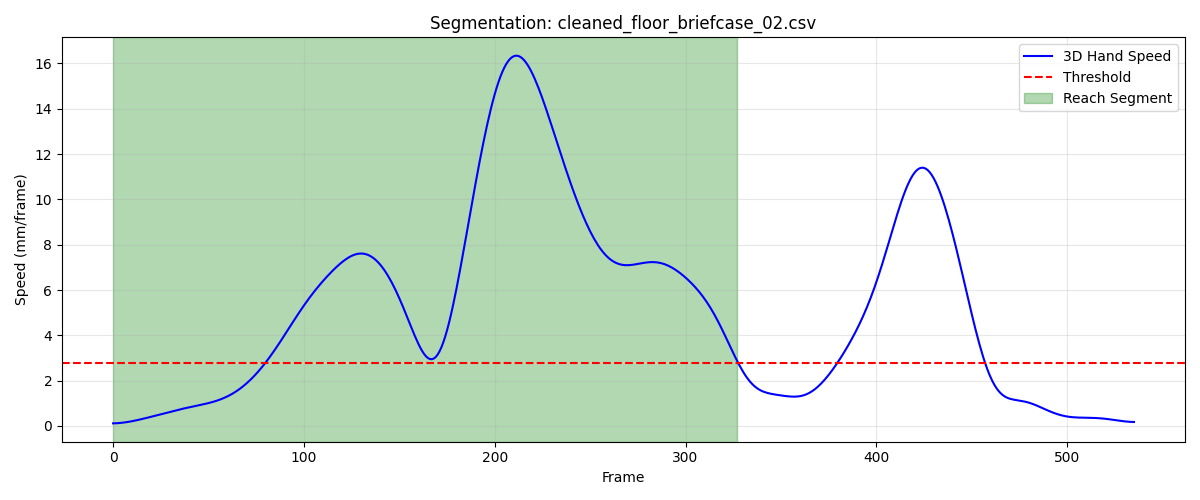

The data file committed next to this chart (first rows):
frame, sub_frame, shoulderr_x, shoulderr_y, shoulderr_z, humr1_x, humr1_y, humr1_z, humr2_x, humr2_y, humr2_z, humr3_x, humr3_y, humr3_z, humr4_x, humr4_y, humr4_z, humr5_x, humr5_y, humr5_z, humr6_x, humr6_y, humr6_z, humr7_x
1, 0, 184.2, -698.5, 689.4, 216.8, -678.3, 580.4, 220.2, -676.2, 507.8, 200.6, -728.2, 578.5, 172.4, -635.2, 560.1, 198.5, -734, 520.1, 182.3, -645.4, 505.7, 172.5
2, 0, 184.2, -698.5, 689.4, 216.8, -678.2, 580.4, 220.2, -676.2, 507.8, 200.7, -728.2, 578.5, 172.4, -635.3, 560.1, 198.5, -734, 520.1, 182.3, -645.4, 505.7, 172.5
3, 0, 184.2, -698.5, 689.4, 216.8, -678.2, 580.4, 220.2, -676.2, 507.7, 200.7, -728.3, 578.6, 172.3, -635.3, 560.1, 198.5, -734, 520.1, 182.2, -645.5, 505.7, 172.5
4, 0, 184.2, -698.6, 689.4, 216.8, -678.3, 580.4, 220.1, -676.2, 507.7, 200.8, -728.4, 578.6, 172.3, -635.3, 560.1, 198.5, -734, 520.1, 182.2, -645.5, 505.7, 172.5
5, 0, 184.2, -698.6, 689.4, 216.8, -678.3, 580.4, 220.1, -676.2, 507.7, 200.8, -728.5, 578.6, 172.2, -635.4, 560.1, 198.5, -734.1, 520.1, 182.1, -645.6, 505.7, 172.5
6, 0, 184.2, -698.7, 689.4, 216.8, -678.3, 580.4, 220.1, -676.3, 507.7, 200.8, -728.6, 578.6, 172.2, -635.5, 560, 198.5, -734.1, 520.1, 182, -645.6, 505.7, 172.5
7, 0, 184.2, -698.8, 689.4, 216.7, -678.4, 580.3, 220, -676.4, 507.7, 200.9, -728.6, 578.6, 172.1, -635.6, 560, 198.6, -734.2, 520.1, 182, -645.7, 505.7, 172.5
8, 0, 184.2, -698.9, 689.4, 216.7, -678.5, 580.3, 220, -676.4, 507.7, 200.9, -728.7, 578.6, 172, -635.7, 560, 198.6, -734.3, 520, 181.9, -645.9, 505.6, 172.5
9, 0, 184.2, -699, 689.3, 216.7, -678.6, 580.3, 220, -676.5, 507.7, 200.9, -728.8, 578.6, 171.9, -635.8, 560, 198.6, -734.4, 520, 181.8, -646, 505.6, 172.5
10, 0, 184.2, -699.2, 689.3, 216.6, -678.7, 580.3, 219.9, -676.7, 507.7, 200.9, -728.9, 578.5, 171.9, -636, 560, 198.6, -734.6, 520, 181.8, -646.1, 505.6, 172.5
11, 0, 184.2, -699.3, 689.3, 216.6, -678.9, 580.3, 219.9, -676.8, 507.6, 200.9, -729.1, 578.5, 171.8, -636.2, 560, 198.7, -734.8, 520, 181.7, -646.3, 505.6, 172.5
12, 0, 184.1, -699.5, 689.2, 216.6, -679, 580.2, 219.9, -677, 507.6, 200.9, -729.2, 578.4, 171.7, -636.4, 559.9, 198.7, -735, 520, 181.7, -646.5, 505.5, 172.5
13, 0, 184.1, -699.7, 689.2, 216.5, -679.3, 580.2, 219.9, -677.2, 507.5, 200.9, -729.4, 578.4, 171.7, -636.6, 559.9, 198.7, -735.2, 519.9, 181.6, -646.8, 505.5, 172.5
14, 0, 184.1, -700, 689.1, 216.5, -679.5, 580.1, 219.8, -677.5, 507.5, 200.9, -729.6, 578.3, 171.7, -636.9, 559.8, 198.7, -735.4, 519.8, 181.6, -647, 505.4, 172.5
15, 0, 184.1, -700.2, 689, 216.5, -679.8, 580, 219.8, -677.7, 507.4, 200.9, -729.9, 578.3, 171.6, -637.1, 559.7, 198.7, -735.7, 519.8, 181.6, -647.3, 505.3, 172.5
16, 0, 184.1, -700.5, 688.9, 216.5, -680, 579.9, 219.8, -678, 507.3, 200.9, -730.2, 578.2, 171.6, -637.4, 559.6, 198.7, -736, 519.7, 181.6, -647.6, 505.2, 172.5
17, 0, 184.1, -700.8, 688.8, 216.4, -680.3, 579.8, 219.8, -678.3, 507.2, 200.9, -730.5, 578.1, 171.6, -637.7, 559.5, 198.7, -736.3, 519.5, 181.6, -647.9, 505.1, 172.5
18, 0, 184.1, -701.1, 688.7, 216.4, -680.7, 579.7, 219.8, -678.6, 507.1, 200.9, -730.8, 578, 171.6, -638.1, 559.4, 198.7, -736.6, 519.4, 181.5, -648.2, 505, 172.5
19, 0, 184.1, -701.5, 688.6, 216.4, -681, 579.6, 219.8, -679, 506.9, 200.9, -731.2, 577.8, 171.5, -638.4, 559.2, 198.7, -737, 519.3, 181.5, -648.6, 504.9, 172.5
20, 0, 184.1, -701.8, 688.4, 216.4, -681.4, 579.4, 219.7, -679.3, 506.8, 200.9, -731.6, 577.7, 171.5, -638.8, 559.1, 198.7, -737.3, 519.2, 181.5, -648.9, 504.7, 172.5
21, 0, 184.1, -702.2, 688.3, 216.3, -681.8, 579.3, 219.7, -679.7, 506.6, 200.9, -731.9, 577.5, 171.5, -639.1, 558.9, 198.7, -737.7, 519, 181.4, -649.3, 504.6, 172.5
22, 0, 184.1, -702.6, 688.1, 216.3, -682.2, 579.1, 219.7, -680.1, 506.4, 200.9, -732.3, 577.4, 171.4, -639.5, 558.7, 198.7, -738.1, 518.9, 181.4, -649.7, 504.4, 172.5
23, 0, 184.1, -703, 687.9, 216.2, -682.6, 578.9, 219.7, -680.5, 506.3, 200.9, -732.7, 577.2, 171.4, -640, 558.5, 198.7, -738.5, 518.7, 181.4, -650.1, 504.2, 172.5
24, 0, 184.1, -703.4, 687.7, 216.2, -683, 578.7, 219.6, -680.9, 506.1, 200.9, -733.1, 577.0, 171.4, -640.4, 558.3, 198.7, -739, 518.5, 181.3, -650.6, 504, 172.4
25, 0, 184.1, -703.8, 687.5, 216.1, -683.5, 578.5, 219.6, -681.4, 505.9, 200.8, -733.6, 576.8, 171.3, -640.8, 558.1, 198.6, -739.4, 518.3, 181.3, -651.1, 503.8, 172.4
26, 0, 184, -704.2, 687.3, 216.1, -683.9, 578.3, 219.6, -681.9, 505.7, 200.8, -734, 576.6, 171.3, -641.3, 558, 198.6, -739.9, 518.1, 181.3, -651.5, 503.6, 172.4
27, 0, 184, -704.7, 687.2, 216.1, -684.4, 578.2, 219.5, -682.4, 505.5, 200.7, -734.5, 576.4, 171.3, -641.8, 557.8, 198.5, -740.4, 518, 181.2, -652, 503.4, 172.3
28, 0, 184, -705.1, 687.1, 216, -684.9, 578, 219.5, -682.9, 505.4, 200.6, -735, 576.3, 171.3, -642.3, 557.6, 198.5, -740.9, 517.8, 181.2, -652.5, 503.3, 172.3
29, 0, 184, -705.6, 687, 216, -685.4, 577.9, 219.5, -683.4, 505.3, 200.5, -735.5, 576.2, 171.2, -642.8, 557.5, 198.4, -741.4, 517.7, 181.2, -653.1, 503.1, 172.2
30, 0, 183.9, -706.1, 686.9, 216, -686, 577.9, 219.4, -684, 505.2, 200.5, -736, 576.1, 171.2, -643.3, 557.5, 198.3, -741.9, 517.7, 181.2, -653.6, 503.1, 172.1
31, 0, 183.9, -706.6, 686.9, 215.9, -686.5, 577.9, 219.4, -684.6, 505.2, 200.4, -736.6, 576.1, 171.2, -643.8, 557.4, 198.2, -742.5, 517.7, 181.2, -654.1, 503.1, 172
32, 0, 183.9, -707.1, 686.9, 215.9, -687.1, 577.9, 219.4, -685.1, 505.3, 200.3, -737.2, 576.2, 171.2, -644.4, 557.5, 198.2, -743.1, 517.7, 181.2, -654.7, 503.1, 171.9
33, 0, 183.8, -707.7, 687, 215.9, -687.6, 577.9, 219.3, -685.7, 505.3, 200.2, -737.7, 576.2, 171.2, -644.9, 557.5, 198.1, -743.6, 517.8, 181.2, -655.3, 503.1, 171.8
34, 0, 183.8, -708.2, 687.1, 215.9, -688.2, 578, 219.3, -686.4, 505.4, 200.2, -738.3, 576.4, 171.2, -645.5, 557.6, 198, -744.2, 517.9, 181.2, -655.8, 503.2, 171.7
35, 0, 183.8, -708.7, 687.2, 215.9, -688.9, 578.2, 219.3, -687, 505.5, 200.1, -738.9, 576.5, 171.3, -646, 557.7, 197.9, -744.9, 518, 181.2, -656.4, 503.4, 171.6
36, 0, 183.7, -709.3, 687.3, 215.9, -689.5, 578.3, 219.3, -687.7, 505.7, 200.1, -739.6, 576.7, 171.3, -646.6, 557.8, 197.9, -745.5, 518.2, 181.2, -657.1, 503.5, 171.5
37, 0, 183.7, -709.8, 687.4, 215.9, -690.1, 578.4, 219.3, -688.3, 505.8, 200, -740.2, 576.8, 171.4, -647.2, 557.9, 197.8, -746.1, 518.3, 181.3, -657.7, 503.6, 171.5
38, 0, 183.6, -710.4, 687.5, 215.9, -690.8, 578.5, 219.3, -689, 505.9, 200, -740.9, 577, 171.4, -647.8, 558, 197.7, -746.8, 518.5, 181.3, -658.3, 503.7, 171.4
39, 0, 183.5, -710.9, 687.6, 215.8, -691.5, 578.7, 219.3, -689.7, 506, 199.9, -741.5, 577.1, 171.5, -648.4, 558.1, 197.6, -747.5, 518.6, 181.4, -659, 503.8, 171.4
40, 0, 183.5, -711.4, 687.7, 215.8, -692.1, 578.8, 219.4, -690.4, 506.1, 199.8, -742.2, 577.2, 171.6, -649, 558.2, 197.6, -748.1, 518.7, 181.5, -659.6, 503.9, 171.4
41, 0, 183.4, -711.9, 687.7, 215.8, -692.8, 578.9, 219.4, -691.2, 506.3, 199.7, -742.8, 577.3, 171.7, -649.6, 558.2, 197.5, -748.8, 518.9, 181.5, -660.3, 504, 171.3
42, 0, 183.3, -712.4, 687.8, 215.8, -693.4, 579, 219.4, -691.8, 506.4, 199.5, -743.4, 577.5, 171.7, -650.1, 558.3, 197.4, -749.4, 519, 181.6, -660.9, 504, 171.3
43, 0, 183.2, -712.8, 687.9, 215.7, -694, 579.1, 219.4, -692.5, 506.5, 199.4, -744, 577.6, 171.8, -650.7, 558.4, 197.3, -750.1, 519.1, 181.6, -661.5, 504.1, 171.3
44, 0, 183.2, -713.3, 688, 215.6, -694.6, 579.3, 219.4, -693.2, 506.6, 199.3, -744.5, 577.8, 171.8, -651.2, 558.4, 197.2, -750.7, 519.3, 181.7, -662.1, 504.2, 171.3
45, 0, 183, -713.7, 688.1, 215.5, -695.2, 579.4, 219.3, -693.8, 506.8, 199.2, -745, 577.9, 171.8, -651.8, 558.5, 197.1, -751.3, 519.5, 181.7, -662.7, 504.3, 171.3
46, 0, 182.9, -714.1, 688.2, 215.4, -695.7, 579.5, 219.3, -694.4, 506.9, 199.1, -745.6, 578.1, 171.7, -652.3, 558.6, 197, -751.8, 519.7, 181.6, -663.3, 504.4, 171.2
47, 0, 182.8, -714.5, 688.4, 215.3, -696.2, 579.7, 219.2, -695, 507.1, 199.1, -746.1, 578.3, 171.6, -652.8, 558.7, 197, -752.4, 519.9, 181.6, -663.9, 504.5, 171.2
48, 0, 182.7, -714.9, 688.5, 215.2, -696.8, 579.9, 219.2, -695.5, 507.3, 199, -746.6, 578.6, 171.5, -653.3, 558.8, 196.9, -753, 520.2, 181.5, -664.4, 504.6, 171.1
49, 0, 182.5, -715.4, 688.6, 215.1, -697.3, 580, 219.1, -696.1, 507.4, 199, -747.1, 578.8, 171.4, -653.8, 558.9, 196.9, -753.5, 520.4, 181.4, -665, 504.7, 171
50, 0, 182.4, -715.9, 688.7, 215, -697.8, 580.2, 219, -696.7, 507.6, 198.9, -747.6, 579, 171.3, -654.4, 559, 196.9, -754.1, 520.6, 181.3, -665.6, 504.8, 171
51, 0, 182.2, -716.4, 688.8, 214.9, -698.3, 580.3, 218.9, -697.3, 507.7, 198.8, -748.2, 579.2, 171.2, -655, 559.1, 196.8, -754.7, 520.8, 181.3, -666.2, 504.9, 170.9
52, 0, 182, -716.9, 688.9, 214.8, -698.9, 580.5, 218.9, -697.9, 507.9, 198.8, -748.8, 579.3, 171.1, -655.6, 559.2, 196.8, -755.4, 520.9, 181.2, -666.9, 505, 170.8
53, 0, 181.9, -717.5, 689, 214.7, -699.6, 580.5, 218.8, -698.6, 507.9, 198.7, -749.5, 579.5, 171.1, -656.2, 559.2, 196.7, -756.1, 521, 181.1, -667.6, 505.1, 170.7
54, 0, 181.8, -718.1, 689, 214.6, -700.2, 580.6, 218.7, -699.4, 508, 198.5, -750.2, 579.6, 171, -656.9, 559.2, 196.6, -756.8, 521.1, 181.1, -668.3, 505.1, 170.6
55, 0, 181.6, -718.7, 688.9, 214.5, -701.0, 580.6, 218.7, -700.2, 508, 198.4, -750.9, 579.6, 171, -657.6, 559.1, 196.4, -757.6, 521.1, 181.1, -669.1, 505, 170.5
56, 0, 181.6, -719.3, 688.9, 214.4, -701.8, 580.5, 218.6, -701.1, 507.9, 198.3, -751.7, 579.6, 171, -658.4, 559, 196.3, -758.4, 521.1, 181.1, -669.9, 504.9, 170.3
57, 0, 181.5, -720, 688.7, 214.4, -702.7, 580.5, 218.6, -702.1, 507.8, 198.1, -752.6, 579.5, 171, -659.2, 558.8, 196.1, -759.3, 521.1, 181.1, -670.8, 504.8, 170.2
58, 0, 181.5, -720.6, 688.5, 214.3, -703.6, 580.3, 218.6, -703.1, 507.7, 197.9, -753.4, 579.4, 171.1, -660, 558.6, 196, -760.2, 521, 181.2, -671.7, 504.6, 170.1
59, 0, 181.5, -721.3, 688.3, 214.3, -704.5, 580.1, 218.6, -704.1, 507.5, 197.8, -754.3, 579.3, 171.2, -660.8, 558.4, 195.8, -761.2, 520.8, 181.3, -672.6, 504.3, 169.9
60, 0, 181.5, -722, 688.1, 214.3, -705.5, 579.9, 218.6, -705.2, 507.3, 197.6, -755.3, 579.1, 171.3, -661.7, 558.1, 195.6, -762.2, 520.7, 181.5, -673.6, 504.1, 169.7
... 268 more rows
